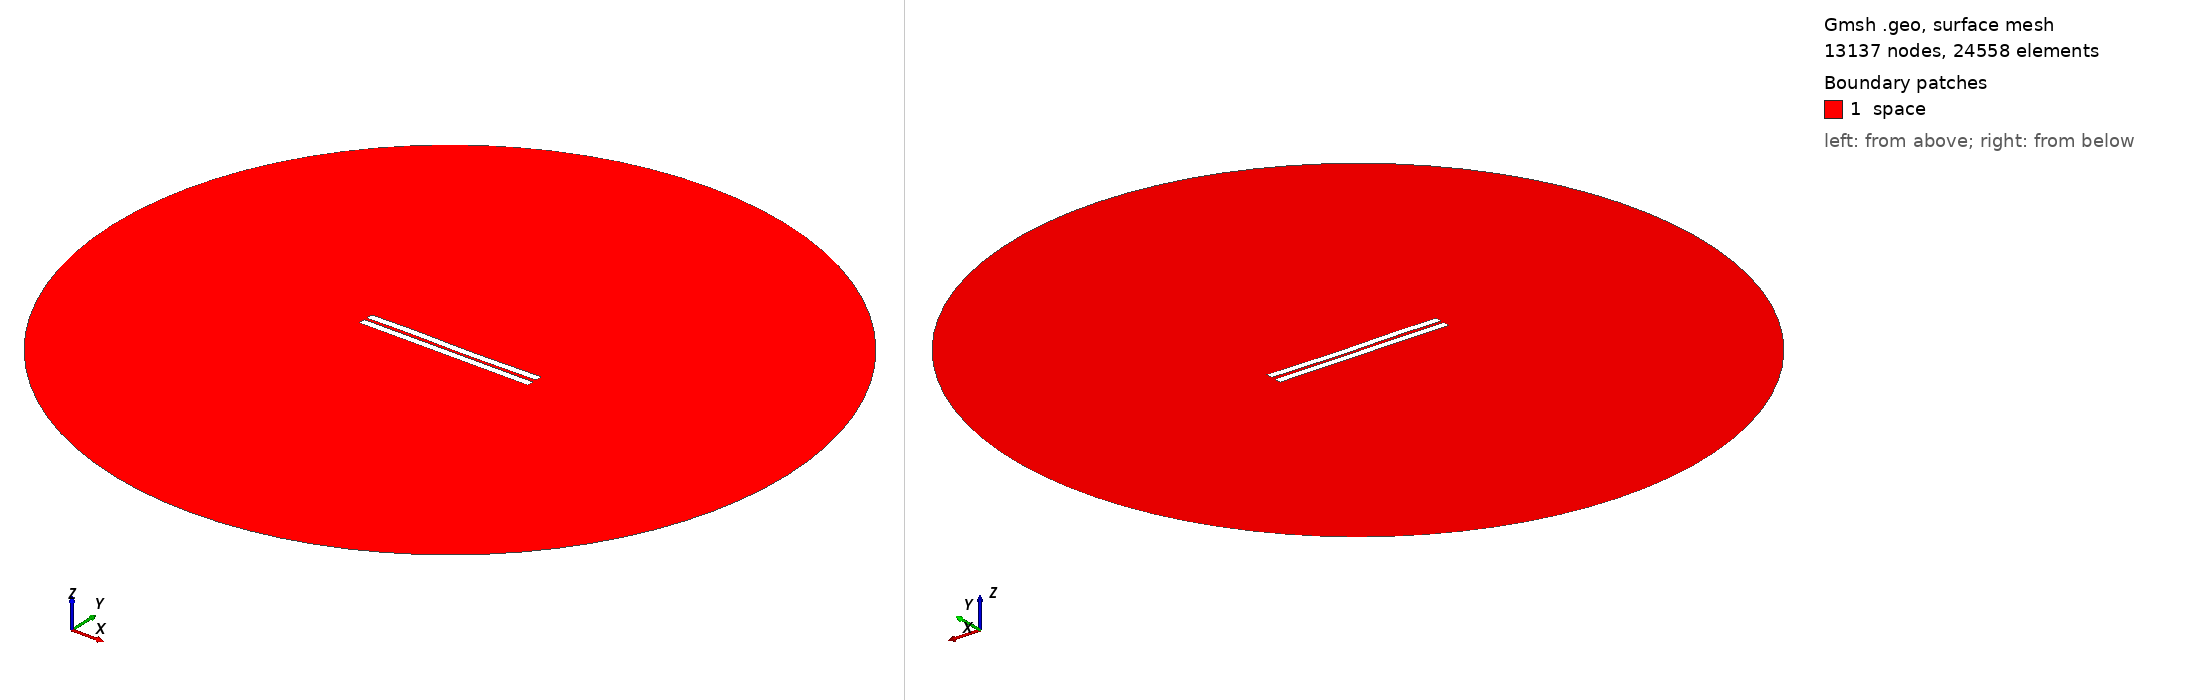

Gmsh geometry script, surface-meshed: 13137 nodes, 24558 surface elements. Boundary patches (legend numbers): 1 space. Left view from above one corner, right view from below the opposite corner. Legend entries are the model's physical surfaces. The drawing asked Gmsh for element sizes between 1% and 20% of the model's largest extent; the script's own settings can give other sizes.

=== 1049.geo (drawn) ===
//---------------------------------------
// Geometry kernel
//---------------------------------------

SetFactory("OpenCASCADE");



//---------------------------------------
// Parameters of the geometry
//---------------------------------------

// Overetch of the upper plate
overetch = 0.0;

// Distance between the plates
distance = 1.75;

// Discretization over the x axis (for the deformation)
nx = 50; 

// Length of the plate
L = 100 - overetch; 

// Number of modes
n = 4; 

// 1st mode coefficient
coeff(1) = 0.07499999999999998;
beta(1) = 0.596864 * 3.1415926535 / L;

// 2nd mode coefficient
coeff(2) = -0.075;
beta(2) = 1.49418 * 3.1415926535 / L;

// 3rd mode coefficient
coeff(3) = 0.15;
beta(3) = 2.50025 * 3.1415926535 / L;

// 4th mode coefficient
coeff(4) = 0.07499999999999998;
beta(4) = 3.49999 * 3.1415926535 / L;



//---------------------------------------
// Upper plate (deformed rectangle)
//---------------------------------------

// Coordiantes of the upper plate
xmin = -50;
xmax = 50 - overetch;

// Height of the upper plate
yheight = 4 - 2 * overetch;

// Indexes of the points
UpperID[] = {};
LowerID[] = {};
LeftID[] = {};
RightID[] = {};

// Point index
p = 1;

// Horizontal edges
For i In {1:nx}
    x = xmin + (i-1)*(xmax - xmin)/(nx-1);

    y_bottom = distance / 2 + overetch;
    For j In {1:n}
        C = (Cosh(beta(j)*L) + Cos(beta(j)*L)) / (Sinh(beta(j)*L) + Sin(beta(j)*L));
        y_bottom  = y_bottom + coeff(j) * (Cosh(beta(j)*(x+50)) - Cos(beta(j)*(x+50)) - C * (Sinh(beta(j)*(x+50)) - Sin(beta(j)*(x+50))));
    EndFor

    y_top = y_bottom + yheight;

    Point(p) = {x, y_top, 0, 1.0};
    UpperID[i] = p;
    p = p + 1;

    Point(p) = {x, y_bottom, 0, 1.0};
    LowerID[i] = p;
    p = p + 1;
EndFor

// Create point lists
UpperPts[] = {}; LowerPts[] = {};
For i In {1:nx}
  UpperPts[] += {UpperID[i]};
  LowerPts[] += {LowerID[i]};
EndFor

// Build splines
Spline(1) = {UpperPts[]};
Spline(2) = {LowerPts[]};
Line(3) = {LowerPts[nx-1], UpperPts[nx-1]};
Line(4) = {LowerPts[0], UpperPts[0]};

// Build the plane surface
Curve Loop(1) = {2, 3, -1, -4};
Plane Surface(1) = {1};



//---------------------------------------
// Lower plate (rectangle)
//---------------------------------------

// Vertices
Point(1001) = {-50, -1, 0, 1.0};
Point(1002) = { 50, -1, 0, 1.0};
Point(1003) = { 50,  -5, 0, 1.0};
Point(1004) = {-50,  -5, 0, 1.0};

// Edges
Line(5) = {1001, 1002};
Line(6) = {1002, 1003};
Line(7) = {1003, 1004};
Line(8) = {1004, 1001};

// Plane surface
Line Loop(2) = {5, 6, 7, 8};
Plane Surface(2) = {2}; 



//---------------------------------------
// Outer (fictious) boundary
//---------------------------------------

// Points
Point(1005) = {0, 0, 0};       // Center
Point(1006) = {200, 0, 0};     // Start point
Point(1007) = {0, 200, 0};     // 90 degrees
Point(1008) = {-200, 0, 0};    // 180 degrees
Point(1009) = {0, -200, 0};    // 270 degrees

// Circle arcs (each needs start, center, end)
Circle(9) = {1006, 1005, 1007};
Circle(10) = {1007, 1005, 1008};
Circle(11) = {1008, 1005, 1009};
Circle(12) = {1009, 1005, 1006};

// Plane surface for the entire domain
Curve Loop(3) = {9, 10, 11, 12};
Surface(3) = {3};

// Subtract the plates from the whole domain to obtain the actual domain where we want to solve the equations
BooleanDifference{ Surface{3}; Delete; }{ Surface{1}; Surface{2}; Delete; }




//---------------------------------------
// Transfinite Lines/Curves
//---------------------------------------

// Set the number of points on the boundaries
r = 7;

// Plates
Transfinite Curve {1, 2} = 50*r Using Progression 1;
Transfinite Curve {3, 4} = 2*r Using Progression 1;
Transfinite Line {5, 7} = 50*r Using Progression 1;
Transfinite Line {6, 8} = 2*r Using Progression 1;

// Outer boundary
Transfinite Line {9, 10, 11, 12} = 20 Using Progression 1;



//---------------------------------------
// Physical groups
//---------------------------------------                

// Physical curves (boundaries)
Physical Line("force_segment", 10) = {2};
Physical Line("upper_plate", 11) = {1, 3, 4};
Physical Line("lower_plate", 12) = {5, 6, 7, 8};
Physical Line("boundary", 20) = {9, 10, 11, 12};

// Physical Surfaces
Physical Surface("space", 30) = {3};



//---------------------------------------
// 6. Generate the Mesh
//---------------------------------------

// 2D mesh generation
Mesh 2;
